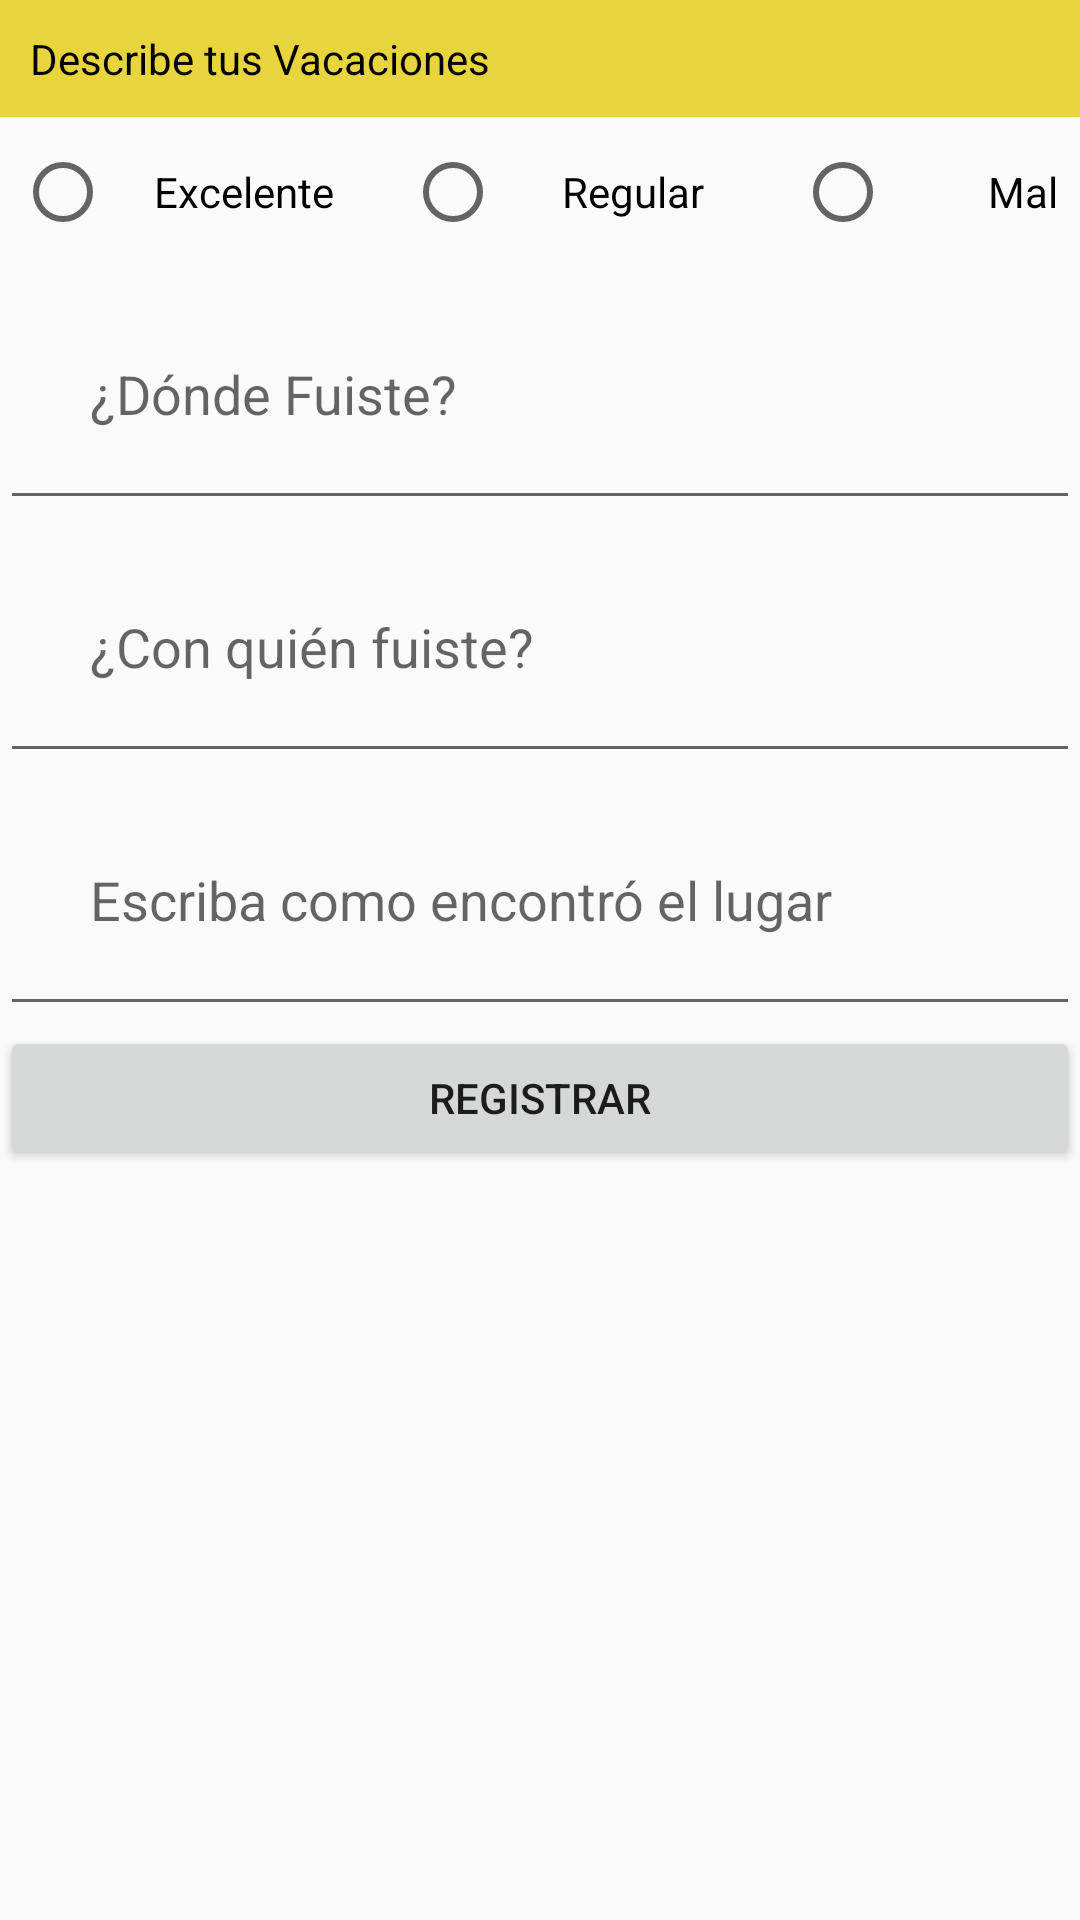

Android layout source for this screen:
<!-- AndroidManifest.xml: application theme AppTheme -->
<!-- res/layout/fragment_holiday.xml -->
<LinearLayout xmlns:android="http://schemas.android.com/apk/res/android"
    xmlns:tools="http://schemas.android.com/tools"
    android:layout_width="match_parent"
    android:layout_height="match_parent"
    tools:context="cl.empresapjm.proofone.HolidayFragment"
    android:orientation="vertical">

    <TextView
        android:layout_width="match_parent"
        android:layout_height="wrap_content"
        android:background="@color/colorFondo"
        android:padding="10dp"
        android:text="Describe tus Vacaciones"
        android:textColor="@android:color/black" />


    <RadioGroup
        android:id="@+id/radioGroup1"
        android:layout_width="wrap_content"
        android:layout_height="wrap_content"
        android:orientation="horizontal" >

        <RadioButton
            android:layout_width="120dip"
            android:layout_height="40dip"
            android:checked="false"
            android:text="Excelente"
            android:textColor="@color/colorLetrasText"
            android:gravity="center"
            android:layout_gravity="center"
            android:layout_margin="5dip"/>

        <RadioButton
            android:layout_width="120dip"
            android:layout_height="40dip"
            android:text="Regular"
            android:textColor="@color/colorLetrasText"
            android:gravity="center"
            android:layout_gravity="center"
            android:layout_margin="5dip"
            android:checked="false"/>

        <RadioButton
            android:layout_width="120dip"
            android:layout_height="40dip"
            android:text="Mal"
            android:textColor="@color/colorLetrasText"
            android:gravity="center"
            android:layout_gravity="center"
            android:layout_margin="5dip"
            android:checked="false"/>

    </RadioGroup>

    <EditText
        android:layout_width="match_parent"
        android:layout_height="wrap_content"
        android:layout_alignParentRight="true"
        android:hint="¿Dónde Fuiste?"
        android:textColor="@color/colorLetrasText"
        android:padding="30dp"/>

    <EditText
        android:layout_width="match_parent"
        android:layout_height="wrap_content"
        android:layout_alignParentRight="true"
        android:hint="¿Con quién fuiste?"
        android:textColor="@color/colorLetrasText"
        android:padding="30dp"/>

    <EditText
        android:layout_width="match_parent"
        android:layout_height="wrap_content"
        android:layout_alignParentRight="true"
        android:hint="Escriba como encontró el lugar"
        android:textColor="@color/colorLetrasText"
        android:padding="30dp"/>

    <Button
        android:id="@+id/registarBtn"
        android:layout_width="match_parent"
        android:layout_height="wrap_content"
        android:text="Registrar"/>

    


</LinearLayout>
<!-- resources referenced by this layout -->
<resources>
  <color name="colorFondo">#E8D43C</color>
  <color name="colorLetras">#1400B2</color>
  <color name="colorLetrasText">#000000</color>
  <dimen name="text_label_margin">18dp</dimen>
  <style name="AppTheme" parent="Theme.AppCompat.Light.DarkActionBar">
          
          <item name="colorPrimary">@color/colorFondo</item>
          <item name="colorPrimaryDark">@color/colorFondoDark</item>
          <item name="colorAccent">@color/colorBoton</item>
      </style>
  <color name="colorFondoDark">#A0A300</color>
  <color name="colorBoton">#E03A3A</color>
</resources>
